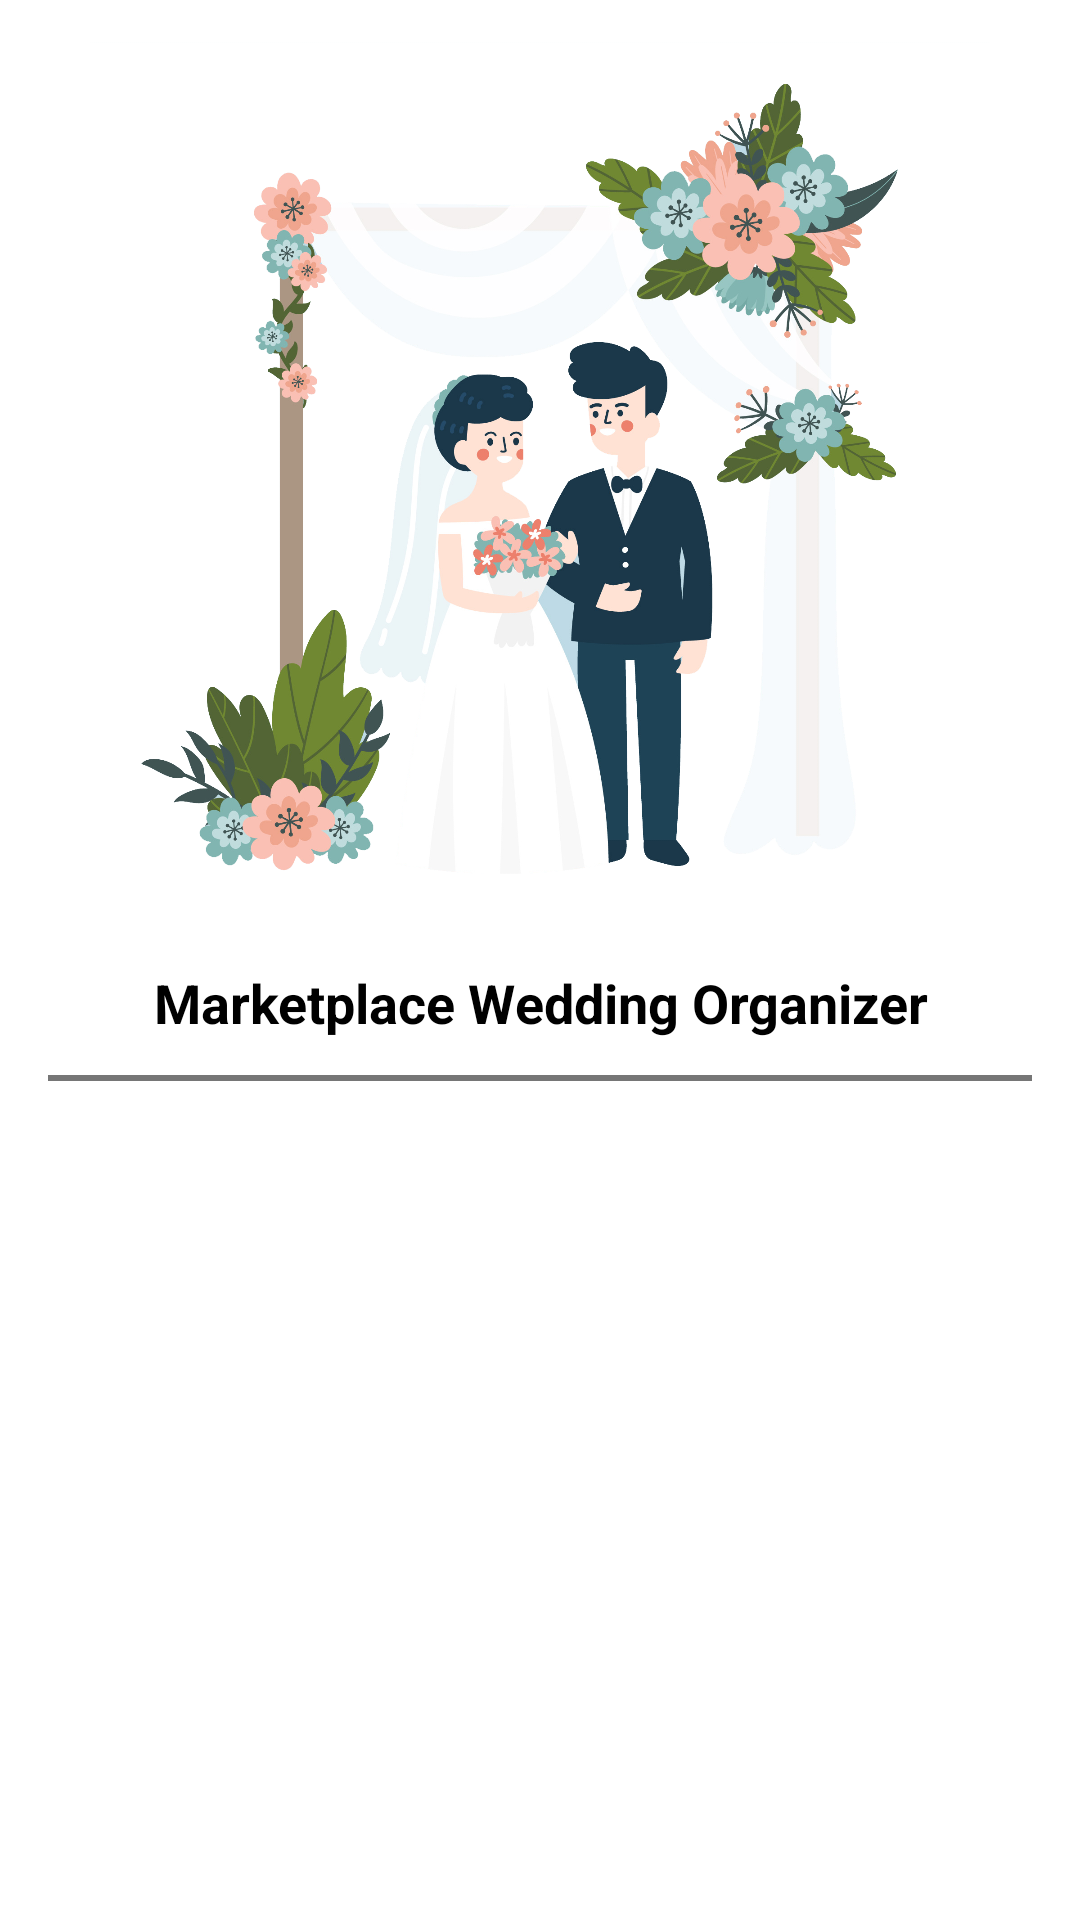

Layout XML and referenced resources for this Android screen:
<!-- AndroidManifest.xml: application theme Theme.VianMarketplaceWeddingOrganizer -->
<!-- res/layout/nav_header.xml -->
<?xml version="1.0" encoding="utf-8"?>
<LinearLayout
    xmlns:android="http://schemas.android.com/apk/res/android"
    android:layout_width="match_parent"
    android:layout_height="wrap_content"
    android:orientation="vertical"
    android:paddingLeft="16dp"
    android:paddingRight="16dp"
    android:paddingBottom="6dp"
    android:background="@color/white">

    <ImageView
        android:layout_width="match_parent"
        android:layout_height="300dp"
        android:layout_marginTop="14dp"
        android:src="@drawable/background_main"/>

    <TextView
        android:layout_width="match_parent"
        android:layout_height="wrap_content"
        android:layout_marginTop="8dp"
        android:text="@string/app_name"
        android:textSize="18sp"
        android:textColor="@color/black"
        android:textStyle="bold"
        android:gravity="center"
        android:lineSpacingExtra="4dp"/>
    
    <View
        android:layout_width="match_parent"
        android:layout_height="2dp"
        android:layout_marginTop="12dp"
        android:background="@color/abuabu_tua"/>

</LinearLayout>
<!-- resources referenced by this layout -->
<resources>
  <color name="abuabu_tua">#767676</color>
  <color name="black">#FF000000</color>
  <color name="white">#FFFFFFFF</color>
  <!-- drawable background_main: png bitmap (drawable, 941809 bytes) -->
  <string name="app_name">Marketplace Wedding Organizer</string>
  <style name="Theme.VianMarketplaceWeddingOrganizer" parent="Base.Theme.VianMarketplaceWeddingOrganizer" />
  <style name="Base.Theme.VianMarketplaceWeddingOrganizer" parent="Theme.Material3.DayNight.NoActionBar">
          <item name="colorPrimary">@color/primaryColor</item>
          <item name="android:windowBackground">@color/white</item>
          <item name="android:itemBackground">@color/white</item>
          <item name="android:textColor">@color/black</item>
          <item name="android:textColorPrimary">@color/black</item>
      </style>
  <color name="primaryColor">#339ADB</color>
</resources>
